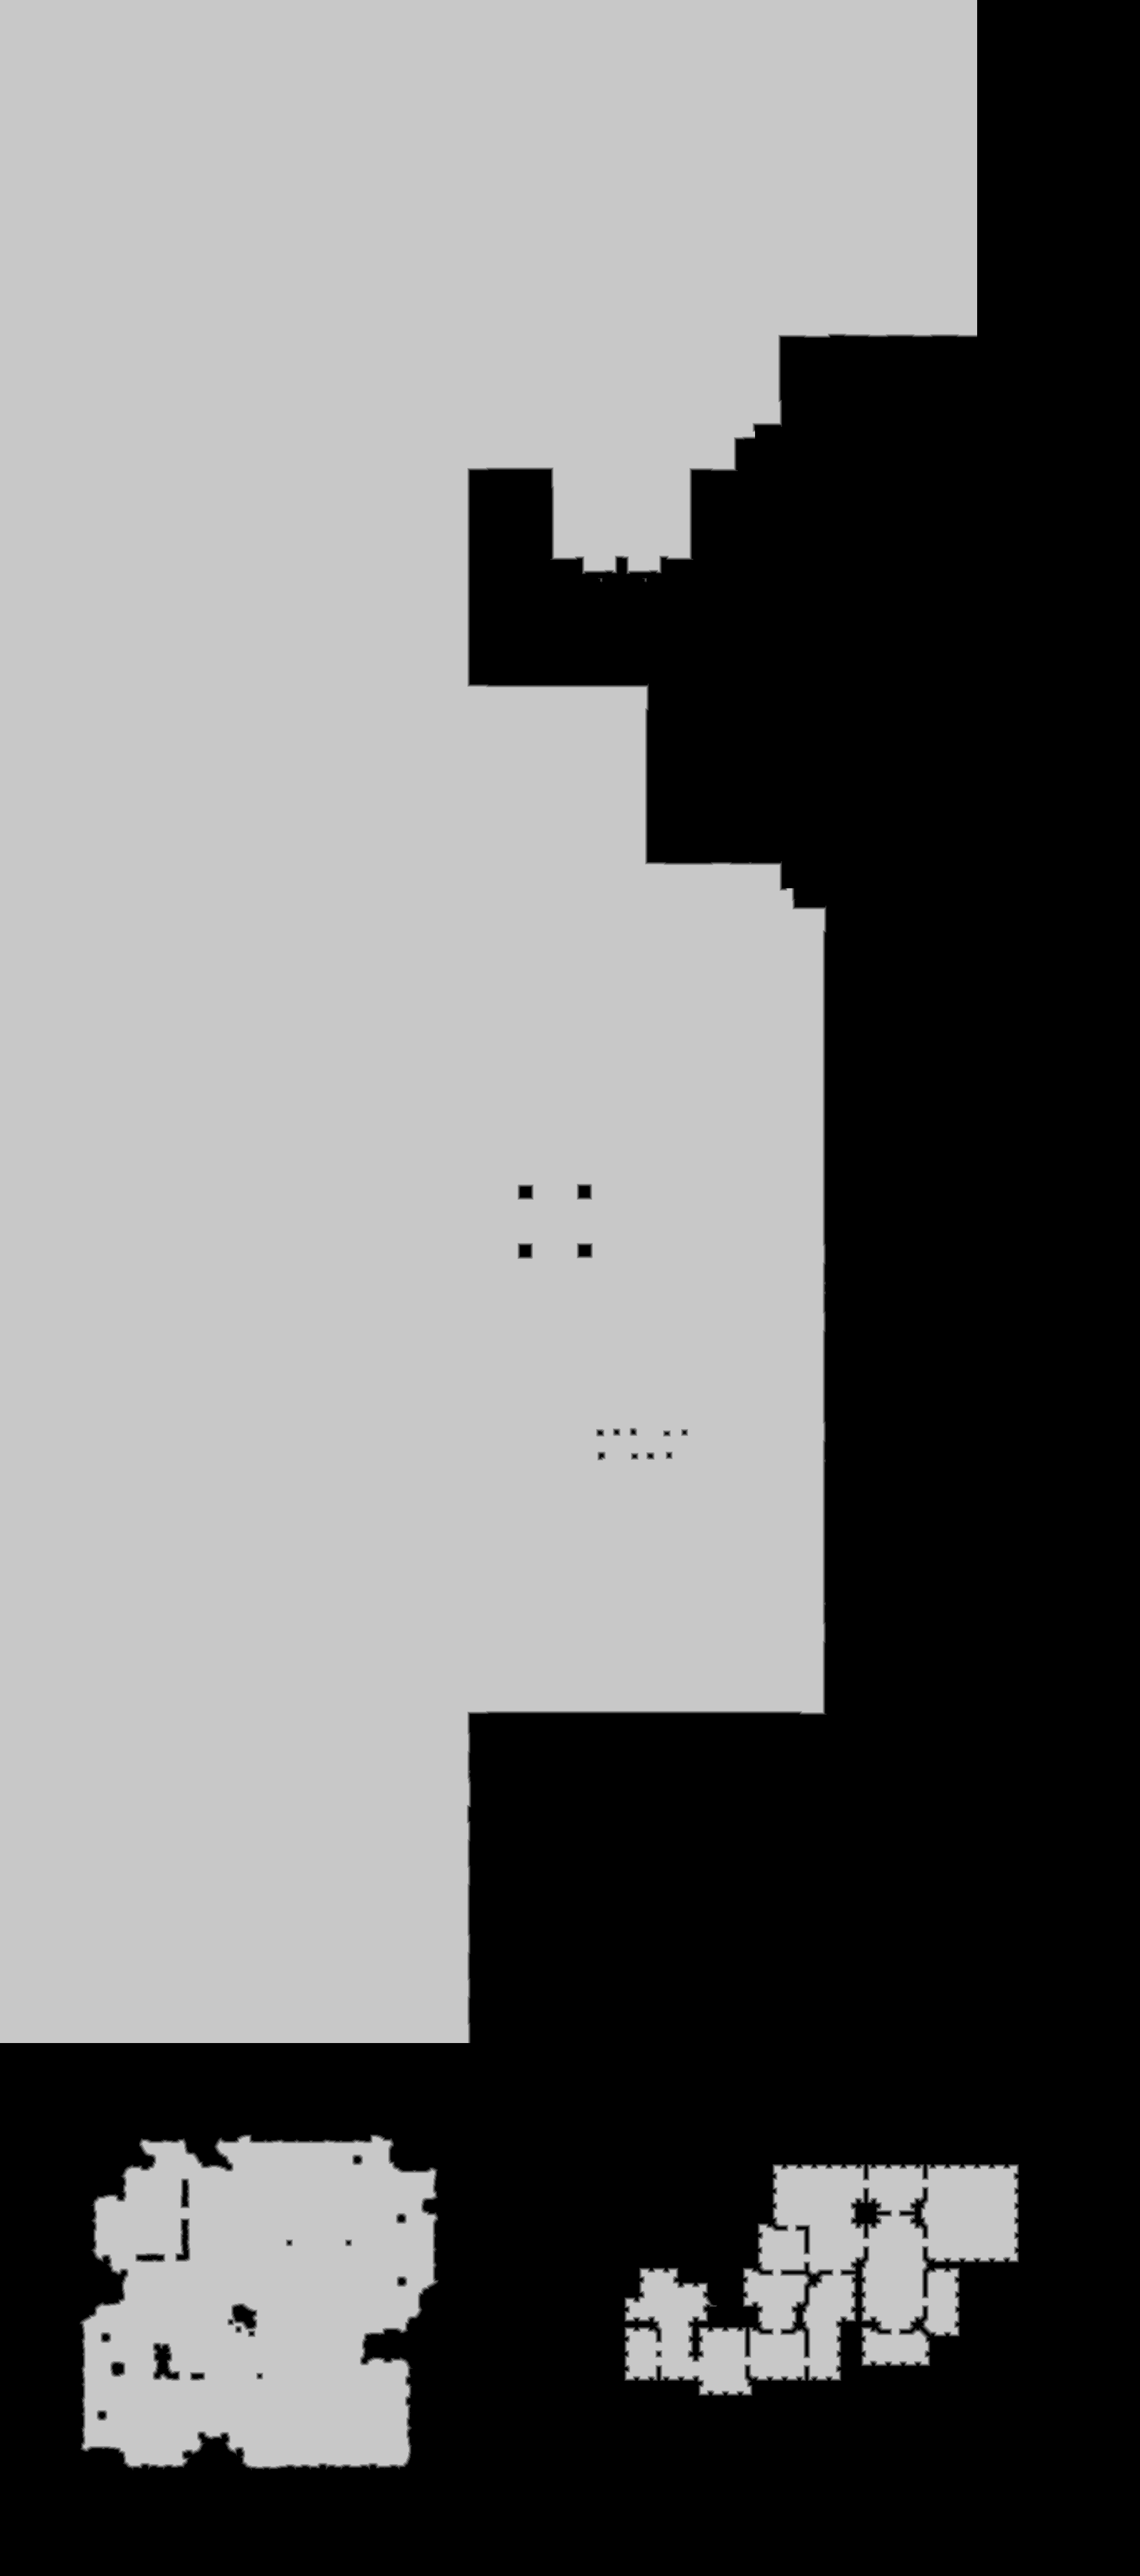

Values plotted in this chart, from the file beside it:
source	tdt_hull ranged
truth	truth_58fafef2bf0.tsv
width	1771
height	4002
nibble	0	3055824
nibble	1	16509
nibble	2	16418
nibble	3	16540
nibble	4	16652
nibble	5	3965599
